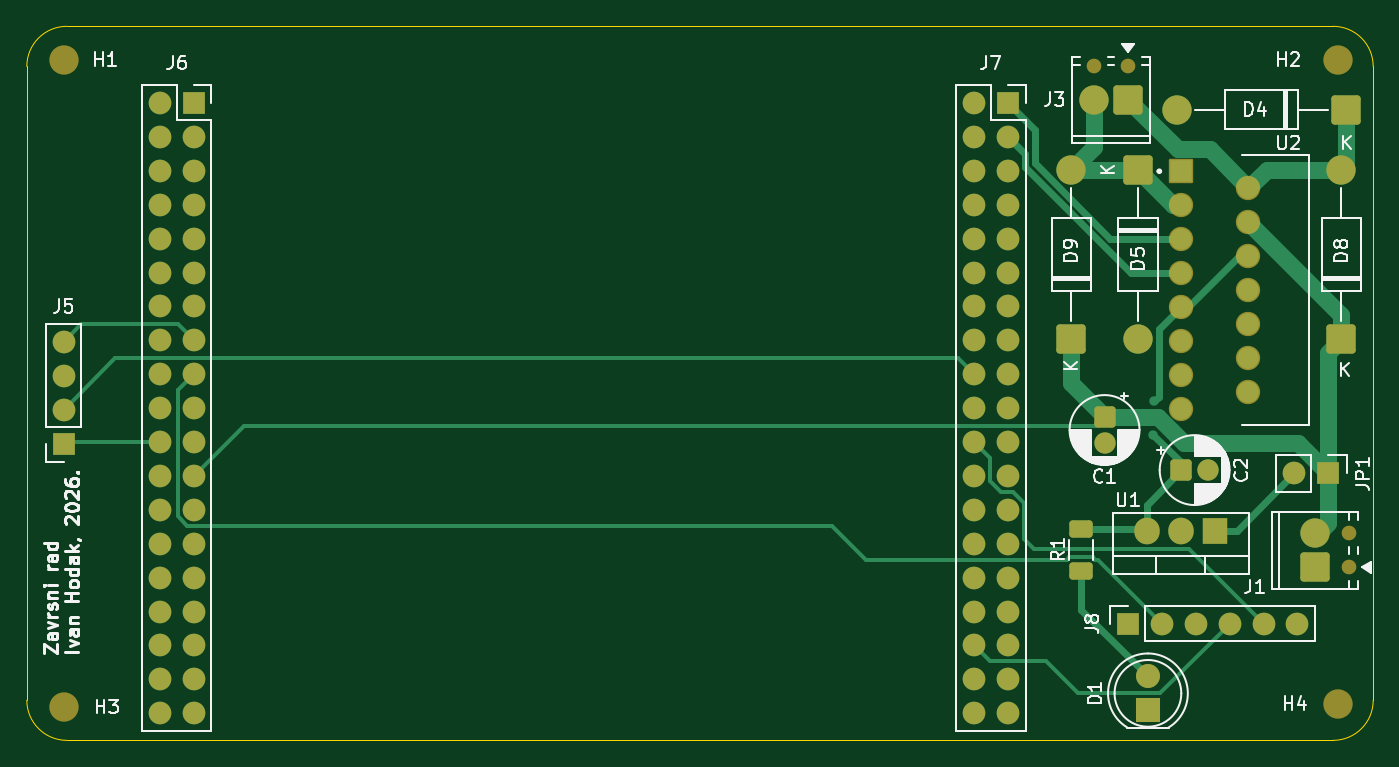
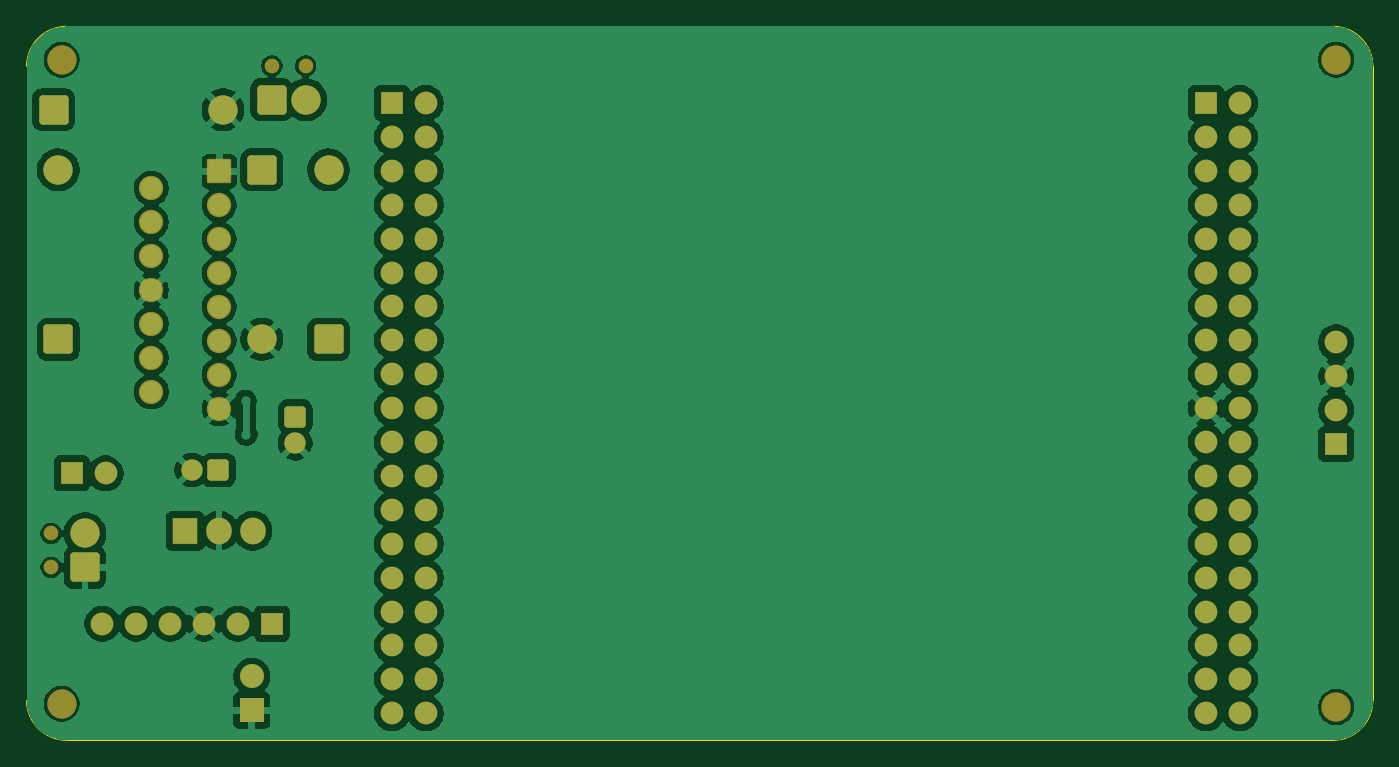
Circuit board: 9 layer files. Board 100.9 x 53.5 mm.
- bottom_copper: Zavrsni-B_Cu.gbr (155280 bytes)
- bottom_mask: Zavrsni-B_Mask.gbr (5761 bytes)
- paste: Zavrsni-B_Paste.gbr (450 bytes)
- bottom_silk: Zavrsni-B_Silkscreen.gbr (451 bytes)
- outline: Zavrsni-Edge_Cuts.gbr (990 bytes)
- top_copper: Zavrsni-F_Cu.gbr (16870 bytes)
- top_mask: Zavrsni-F_Mask.gbr (5940 bytes)
- paste: Zavrsni-F_Paste.gbr (1174 bytes)
- top_silk: Zavrsni-F_Silkscreen.gbr (52405 bytes)

=== bottom_copper: Zavrsni-B_Cu.gbr (155280 bytes, source omitted) ===
=== bottom_mask: Zavrsni-B_Mask.gbr ===
%TF.GenerationSoftware,KiCad,Pcbnew,9.0.6*%
%TF.CreationDate,2026-04-17T19:20:47+02:00*%
%TF.ProjectId,Zavrsni,5a617672-736e-4692-9e6b-696361645f70,rev?*%
%TF.SameCoordinates,Original*%
%TF.FileFunction,Soldermask,Bot*%
%TF.FilePolarity,Negative*%
%FSLAX46Y46*%
G04 Gerber Fmt 4.6, Leading zero omitted, Abs format (unit mm)*
G04 Created by KiCad (PCBNEW 9.0.6) date 2026-04-17 19:20:47*
%MOMM*%
%LPD*%
G01*
G04 APERTURE LIST*
G04 Aperture macros list*
%AMRoundRect*
0 Rectangle with rounded corners*
0 $1 Rounding radius*
0 $2 $3 $4 $5 $6 $7 $8 $9 X,Y pos of 4 corners*
0 Add a 4 corners polygon primitive as box body*
4,1,4,$2,$3,$4,$5,$6,$7,$8,$9,$2,$3,0*
0 Add four circle primitives for the rounded corners*
1,1,$1+$1,$2,$3*
1,1,$1+$1,$4,$5*
1,1,$1+$1,$6,$7*
1,1,$1+$1,$8,$9*
0 Add four rect primitives between the rounded corners*
20,1,$1+$1,$2,$3,$4,$5,0*
20,1,$1+$1,$4,$5,$6,$7,0*
20,1,$1+$1,$6,$7,$8,$9,0*
20,1,$1+$1,$8,$9,$2,$3,0*%
G04 Aperture macros list end*
%ADD10C,2.200000*%
%ADD11R,1.800000X1.800000*%
%ADD12C,1.800000*%
%ADD13C,1.700000*%
%ADD14R,1.700000X1.700000*%
%ADD15RoundRect,0.249999X0.850001X-0.850001X0.850001X0.850001X-0.850001X0.850001X-0.850001X-0.850001X0*%
%ADD16C,1.100000*%
%ADD17RoundRect,0.249999X0.850001X0.850001X-0.850001X0.850001X-0.850001X-0.850001X0.850001X-0.850001X0*%
%ADD18RoundRect,0.250000X-0.550000X0.550000X-0.550000X-0.550000X0.550000X-0.550000X0.550000X0.550000X0*%
%ADD19C,1.600000*%
%ADD20RoundRect,0.249999X-0.850001X0.850001X-0.850001X-0.850001X0.850001X-0.850001X0.850001X0.850001X0*%
%ADD21RoundRect,0.250000X-0.550000X-0.550000X0.550000X-0.550000X0.550000X0.550000X-0.550000X0.550000X0*%
%ADD22RoundRect,0.102000X-0.810000X-0.810000X0.810000X-0.810000X0.810000X0.810000X-0.810000X0.810000X0*%
%ADD23C,1.824000*%
%ADD24R,1.905000X2.000000*%
%ADD25O,1.905000X2.000000*%
G04 APERTURE END LIST*
D10*
%TO.C,H1*%
X115250000Y-81750000D03*
%TD*%
D11*
%TO.C,D1*%
X196500000Y-130500000D03*
D12*
X196500000Y-127960000D03*
%TD*%
D10*
%TO.C,H3*%
X115250000Y-130250000D03*
%TD*%
D13*
%TO.C,J5*%
X115250000Y-102920000D03*
X115250000Y-105460000D03*
X115250000Y-108000000D03*
D14*
X115250000Y-110540000D03*
%TD*%
D10*
%TO.C,H2*%
X210750000Y-81750000D03*
%TD*%
%TO.C,H4*%
X210750000Y-130000000D03*
%TD*%
%TO.C,J1*%
X209000000Y-117250000D03*
D15*
X209000000Y-119790000D03*
D16*
X211540000Y-117250000D03*
X211540000Y-119790000D03*
%TD*%
D10*
%TO.C,J3*%
X192460000Y-84750000D03*
D17*
X195000000Y-84750000D03*
D16*
X192460000Y-82210000D03*
X195000000Y-82210000D03*
%TD*%
D18*
%TO.C,C1*%
X193250000Y-108500000D03*
D19*
X193250000Y-110500000D03*
%TD*%
D20*
%TO.C,D5*%
X195750000Y-90000000D03*
D10*
X195750000Y-102700000D03*
%TD*%
D17*
%TO.C,D4*%
X211350000Y-85500000D03*
D10*
X198650000Y-85500000D03*
%TD*%
D14*
%TO.C,J6*%
X125000000Y-85000000D03*
D13*
X122460000Y-85000000D03*
X125000000Y-87540000D03*
X122460000Y-87540000D03*
X125000000Y-90080000D03*
X122460000Y-90080000D03*
X125000000Y-92620000D03*
X122460000Y-92620000D03*
X125000000Y-95160000D03*
X122460000Y-95160000D03*
X125000000Y-97700000D03*
X122460000Y-97700000D03*
X125000000Y-100240000D03*
X122460000Y-100240000D03*
X125000000Y-102780000D03*
X122460000Y-102780000D03*
X125000000Y-105320000D03*
X122460000Y-105320000D03*
X125000000Y-107860000D03*
X122460000Y-107860000D03*
X125000000Y-110400000D03*
X122460000Y-110400000D03*
X125000000Y-112940000D03*
X122460000Y-112940000D03*
X125000000Y-115480000D03*
X122460000Y-115480000D03*
X125000000Y-118020000D03*
X122460000Y-118020000D03*
X125000000Y-120560000D03*
X122460000Y-120560000D03*
X125000000Y-123100000D03*
X122460000Y-123100000D03*
X125000000Y-125640000D03*
X122460000Y-125640000D03*
X125000000Y-128180000D03*
X122460000Y-128180000D03*
X125000000Y-130720000D03*
X122460000Y-130720000D03*
%TD*%
D15*
%TO.C,D8*%
X211000000Y-102700000D03*
D10*
X211000000Y-90000000D03*
%TD*%
D14*
%TO.C,J7*%
X186000000Y-85000000D03*
D13*
X183460000Y-85000000D03*
X186000000Y-87540000D03*
X183460000Y-87540000D03*
X186000000Y-90080000D03*
X183460000Y-90080000D03*
X186000000Y-92620000D03*
X183460000Y-92620000D03*
X186000000Y-95160000D03*
X183460000Y-95160000D03*
X186000000Y-97700000D03*
X183460000Y-97700000D03*
X186000000Y-100240000D03*
X183460000Y-100240000D03*
X186000000Y-102780000D03*
X183460000Y-102780000D03*
X186000000Y-105320000D03*
X183460000Y-105320000D03*
X186000000Y-107860000D03*
X183460000Y-107860000D03*
X186000000Y-110400000D03*
X183460000Y-110400000D03*
X186000000Y-112940000D03*
X183460000Y-112940000D03*
X186000000Y-115480000D03*
X183460000Y-115480000D03*
X186000000Y-118020000D03*
X183460000Y-118020000D03*
X186000000Y-120560000D03*
X183460000Y-120560000D03*
X186000000Y-123100000D03*
X183460000Y-123100000D03*
X186000000Y-125640000D03*
X183460000Y-125640000D03*
X186000000Y-128180000D03*
X183460000Y-128180000D03*
X186000000Y-130720000D03*
X183460000Y-130720000D03*
%TD*%
D21*
%TO.C,C2*%
X199000000Y-112500000D03*
D19*
X201000000Y-112500000D03*
%TD*%
D15*
%TO.C,D9*%
X190750000Y-102700000D03*
D10*
X190750000Y-90000000D03*
%TD*%
D22*
%TO.C,U2*%
X198942500Y-90110000D03*
D23*
X204022500Y-91380000D03*
X198942500Y-92650000D03*
X204022500Y-93920000D03*
X198942500Y-95190000D03*
X204022500Y-96460000D03*
X198942500Y-97730000D03*
X204022500Y-99000000D03*
X198942500Y-100270000D03*
X204022500Y-101540000D03*
X198942500Y-102810000D03*
X204022500Y-104080000D03*
X198942500Y-105350000D03*
X204022500Y-106620000D03*
X198942500Y-107890000D03*
%TD*%
D24*
%TO.C,U1*%
X201500000Y-117050000D03*
D25*
X198960000Y-117050000D03*
X196420000Y-117050000D03*
%TD*%
D14*
%TO.C,JP1*%
X210000000Y-112750000D03*
D13*
X207460000Y-112750000D03*
%TD*%
%TO.C,J8*%
X207700000Y-124000000D03*
X205160000Y-124000000D03*
X202620000Y-124000000D03*
X200080000Y-124000000D03*
X197540000Y-124000000D03*
D14*
X195000000Y-124000000D03*
%TD*%
M02*

=== paste: Zavrsni-B_Paste.gbr ===
%TF.GenerationSoftware,KiCad,Pcbnew,9.0.6*%
%TF.CreationDate,2026-04-17T19:20:47+02:00*%
%TF.ProjectId,Zavrsni,5a617672-736e-4692-9e6b-696361645f70,rev?*%
%TF.SameCoordinates,Original*%
%TF.FileFunction,Paste,Bot*%
%TF.FilePolarity,Positive*%
%FSLAX46Y46*%
G04 Gerber Fmt 4.6, Leading zero omitted, Abs format (unit mm)*
G04 Created by KiCad (PCBNEW 9.0.6) date 2026-04-17 19:20:47*
%MOMM*%
%LPD*%
G01*
G04 APERTURE LIST*
G04 APERTURE END LIST*
M02*

=== bottom_silk: Zavrsni-B_Silkscreen.gbr ===
%TF.GenerationSoftware,KiCad,Pcbnew,9.0.6*%
%TF.CreationDate,2026-04-17T19:20:47+02:00*%
%TF.ProjectId,Zavrsni,5a617672-736e-4692-9e6b-696361645f70,rev?*%
%TF.SameCoordinates,Original*%
%TF.FileFunction,Legend,Bot*%
%TF.FilePolarity,Positive*%
%FSLAX46Y46*%
G04 Gerber Fmt 4.6, Leading zero omitted, Abs format (unit mm)*
G04 Created by KiCad (PCBNEW 9.0.6) date 2026-04-17 19:20:47*
%MOMM*%
%LPD*%
G01*
G04 APERTURE LIST*
G04 APERTURE END LIST*
M02*

=== outline: Zavrsni-Edge_Cuts.gbr ===
%TF.GenerationSoftware,KiCad,Pcbnew,9.0.6*%
%TF.CreationDate,2026-04-17T19:20:47+02:00*%
%TF.ProjectId,Zavrsni,5a617672-736e-4692-9e6b-696361645f70,rev?*%
%TF.SameCoordinates,Original*%
%TF.FileFunction,Profile,NP*%
%FSLAX46Y46*%
G04 Gerber Fmt 4.6, Leading zero omitted, Abs format (unit mm)*
G04 Created by KiCad (PCBNEW 9.0.6) date 2026-04-17 19:20:47*
%MOMM*%
%LPD*%
G01*
G04 APERTURE LIST*
%TA.AperFunction,Profile*%
%ADD10C,0.050000*%
%TD*%
G04 APERTURE END LIST*
D10*
X115500000Y-132750000D02*
G75*
G02*
X112500000Y-129750000I0J3000000D01*
G01*
X112500000Y-82250000D02*
G75*
G02*
X115500000Y-79250000I3000000J0D01*
G01*
X112500000Y-129750000D02*
X112500000Y-82250000D01*
X115500000Y-79250000D02*
X210378700Y-79250000D01*
X210378680Y-132750000D02*
X115500000Y-132750000D01*
X213378680Y-129750000D02*
G75*
G02*
X210378680Y-132750000I-3000000J0D01*
G01*
X210378680Y-79250000D02*
G75*
G02*
X213378680Y-82250000I0J-3000000D01*
G01*
X213378680Y-82250000D02*
X213378680Y-129750000D01*
M02*

=== top_copper: Zavrsni-F_Cu.gbr (16870 bytes, source omitted) ===
=== top_mask: Zavrsni-F_Mask.gbr ===
%TF.GenerationSoftware,KiCad,Pcbnew,9.0.6*%
%TF.CreationDate,2026-04-17T19:20:47+02:00*%
%TF.ProjectId,Zavrsni,5a617672-736e-4692-9e6b-696361645f70,rev?*%
%TF.SameCoordinates,Original*%
%TF.FileFunction,Soldermask,Top*%
%TF.FilePolarity,Negative*%
%FSLAX46Y46*%
G04 Gerber Fmt 4.6, Leading zero omitted, Abs format (unit mm)*
G04 Created by KiCad (PCBNEW 9.0.6) date 2026-04-17 19:20:47*
%MOMM*%
%LPD*%
G01*
G04 APERTURE LIST*
G04 Aperture macros list*
%AMRoundRect*
0 Rectangle with rounded corners*
0 $1 Rounding radius*
0 $2 $3 $4 $5 $6 $7 $8 $9 X,Y pos of 4 corners*
0 Add a 4 corners polygon primitive as box body*
4,1,4,$2,$3,$4,$5,$6,$7,$8,$9,$2,$3,0*
0 Add four circle primitives for the rounded corners*
1,1,$1+$1,$2,$3*
1,1,$1+$1,$4,$5*
1,1,$1+$1,$6,$7*
1,1,$1+$1,$8,$9*
0 Add four rect primitives between the rounded corners*
20,1,$1+$1,$2,$3,$4,$5,0*
20,1,$1+$1,$4,$5,$6,$7,0*
20,1,$1+$1,$6,$7,$8,$9,0*
20,1,$1+$1,$8,$9,$2,$3,0*%
G04 Aperture macros list end*
%ADD10C,2.200000*%
%ADD11R,1.800000X1.800000*%
%ADD12C,1.800000*%
%ADD13C,1.700000*%
%ADD14R,1.700000X1.700000*%
%ADD15RoundRect,0.249999X0.850001X-0.850001X0.850001X0.850001X-0.850001X0.850001X-0.850001X-0.850001X0*%
%ADD16C,1.100000*%
%ADD17RoundRect,0.249999X0.850001X0.850001X-0.850001X0.850001X-0.850001X-0.850001X0.850001X-0.850001X0*%
%ADD18RoundRect,0.250000X-0.550000X0.550000X-0.550000X-0.550000X0.550000X-0.550000X0.550000X0.550000X0*%
%ADD19C,1.600000*%
%ADD20RoundRect,0.249999X-0.850001X0.850001X-0.850001X-0.850001X0.850001X-0.850001X0.850001X0.850001X0*%
%ADD21RoundRect,0.250000X-0.625000X0.400000X-0.625000X-0.400000X0.625000X-0.400000X0.625000X0.400000X0*%
%ADD22RoundRect,0.250000X-0.550000X-0.550000X0.550000X-0.550000X0.550000X0.550000X-0.550000X0.550000X0*%
%ADD23RoundRect,0.102000X-0.810000X-0.810000X0.810000X-0.810000X0.810000X0.810000X-0.810000X0.810000X0*%
%ADD24C,1.824000*%
%ADD25R,1.905000X2.000000*%
%ADD26O,1.905000X2.000000*%
G04 APERTURE END LIST*
D10*
%TO.C,H1*%
X115250000Y-81750000D03*
%TD*%
D11*
%TO.C,D1*%
X196500000Y-130500000D03*
D12*
X196500000Y-127960000D03*
%TD*%
D10*
%TO.C,H3*%
X115250000Y-130250000D03*
%TD*%
D13*
%TO.C,J5*%
X115250000Y-102920000D03*
X115250000Y-105460000D03*
X115250000Y-108000000D03*
D14*
X115250000Y-110540000D03*
%TD*%
D10*
%TO.C,H2*%
X210750000Y-81750000D03*
%TD*%
%TO.C,H4*%
X210750000Y-130000000D03*
%TD*%
%TO.C,J1*%
X209000000Y-117250000D03*
D15*
X209000000Y-119790000D03*
D16*
X211540000Y-117250000D03*
X211540000Y-119790000D03*
%TD*%
D10*
%TO.C,J3*%
X192460000Y-84750000D03*
D17*
X195000000Y-84750000D03*
D16*
X192460000Y-82210000D03*
X195000000Y-82210000D03*
%TD*%
D18*
%TO.C,C1*%
X193250000Y-108500000D03*
D19*
X193250000Y-110500000D03*
%TD*%
D20*
%TO.C,D5*%
X195750000Y-90000000D03*
D10*
X195750000Y-102700000D03*
%TD*%
D17*
%TO.C,D4*%
X211350000Y-85500000D03*
D10*
X198650000Y-85500000D03*
%TD*%
D14*
%TO.C,J6*%
X125000000Y-85000000D03*
D13*
X122460000Y-85000000D03*
X125000000Y-87540000D03*
X122460000Y-87540000D03*
X125000000Y-90080000D03*
X122460000Y-90080000D03*
X125000000Y-92620000D03*
X122460000Y-92620000D03*
X125000000Y-95160000D03*
X122460000Y-95160000D03*
X125000000Y-97700000D03*
X122460000Y-97700000D03*
X125000000Y-100240000D03*
X122460000Y-100240000D03*
X125000000Y-102780000D03*
X122460000Y-102780000D03*
X125000000Y-105320000D03*
X122460000Y-105320000D03*
X125000000Y-107860000D03*
X122460000Y-107860000D03*
X125000000Y-110400000D03*
X122460000Y-110400000D03*
X125000000Y-112940000D03*
X122460000Y-112940000D03*
X125000000Y-115480000D03*
X122460000Y-115480000D03*
X125000000Y-118020000D03*
X122460000Y-118020000D03*
X125000000Y-120560000D03*
X122460000Y-120560000D03*
X125000000Y-123100000D03*
X122460000Y-123100000D03*
X125000000Y-125640000D03*
X122460000Y-125640000D03*
X125000000Y-128180000D03*
X122460000Y-128180000D03*
X125000000Y-130720000D03*
X122460000Y-130720000D03*
%TD*%
D21*
%TO.C,R1*%
X191500000Y-116950000D03*
X191500000Y-120050000D03*
%TD*%
D15*
%TO.C,D8*%
X211000000Y-102700000D03*
D10*
X211000000Y-90000000D03*
%TD*%
D14*
%TO.C,J7*%
X186000000Y-85000000D03*
D13*
X183460000Y-85000000D03*
X186000000Y-87540000D03*
X183460000Y-87540000D03*
X186000000Y-90080000D03*
X183460000Y-90080000D03*
X186000000Y-92620000D03*
X183460000Y-92620000D03*
X186000000Y-95160000D03*
X183460000Y-95160000D03*
X186000000Y-97700000D03*
X183460000Y-97700000D03*
X186000000Y-100240000D03*
X183460000Y-100240000D03*
X186000000Y-102780000D03*
X183460000Y-102780000D03*
X186000000Y-105320000D03*
X183460000Y-105320000D03*
X186000000Y-107860000D03*
X183460000Y-107860000D03*
X186000000Y-110400000D03*
X183460000Y-110400000D03*
X186000000Y-112940000D03*
X183460000Y-112940000D03*
X186000000Y-115480000D03*
X183460000Y-115480000D03*
X186000000Y-118020000D03*
X183460000Y-118020000D03*
X186000000Y-120560000D03*
X183460000Y-120560000D03*
X186000000Y-123100000D03*
X183460000Y-123100000D03*
X186000000Y-125640000D03*
X183460000Y-125640000D03*
X186000000Y-128180000D03*
X183460000Y-128180000D03*
X186000000Y-130720000D03*
X183460000Y-130720000D03*
%TD*%
D22*
%TO.C,C2*%
X199000000Y-112500000D03*
D19*
X201000000Y-112500000D03*
%TD*%
D15*
%TO.C,D9*%
X190750000Y-102700000D03*
D10*
X190750000Y-90000000D03*
%TD*%
D23*
%TO.C,U2*%
X198942500Y-90110000D03*
D24*
X204022500Y-91380000D03*
X198942500Y-92650000D03*
X204022500Y-93920000D03*
X198942500Y-95190000D03*
X204022500Y-96460000D03*
X198942500Y-97730000D03*
X204022500Y-99000000D03*
X198942500Y-100270000D03*
X204022500Y-101540000D03*
X198942500Y-102810000D03*
X204022500Y-104080000D03*
X198942500Y-105350000D03*
X204022500Y-106620000D03*
X198942500Y-107890000D03*
%TD*%
D25*
%TO.C,U1*%
X201500000Y-117050000D03*
D26*
X198960000Y-117050000D03*
X196420000Y-117050000D03*
%TD*%
D14*
%TO.C,JP1*%
X210000000Y-112750000D03*
D13*
X207460000Y-112750000D03*
%TD*%
%TO.C,J8*%
X207700000Y-124000000D03*
X205160000Y-124000000D03*
X202620000Y-124000000D03*
X200080000Y-124000000D03*
X197540000Y-124000000D03*
D14*
X195000000Y-124000000D03*
%TD*%
M02*

=== paste: Zavrsni-F_Paste.gbr (1174 bytes, source withheld) ===
=== top_silk: Zavrsni-F_Silkscreen.gbr (52405 bytes, source omitted) ===
